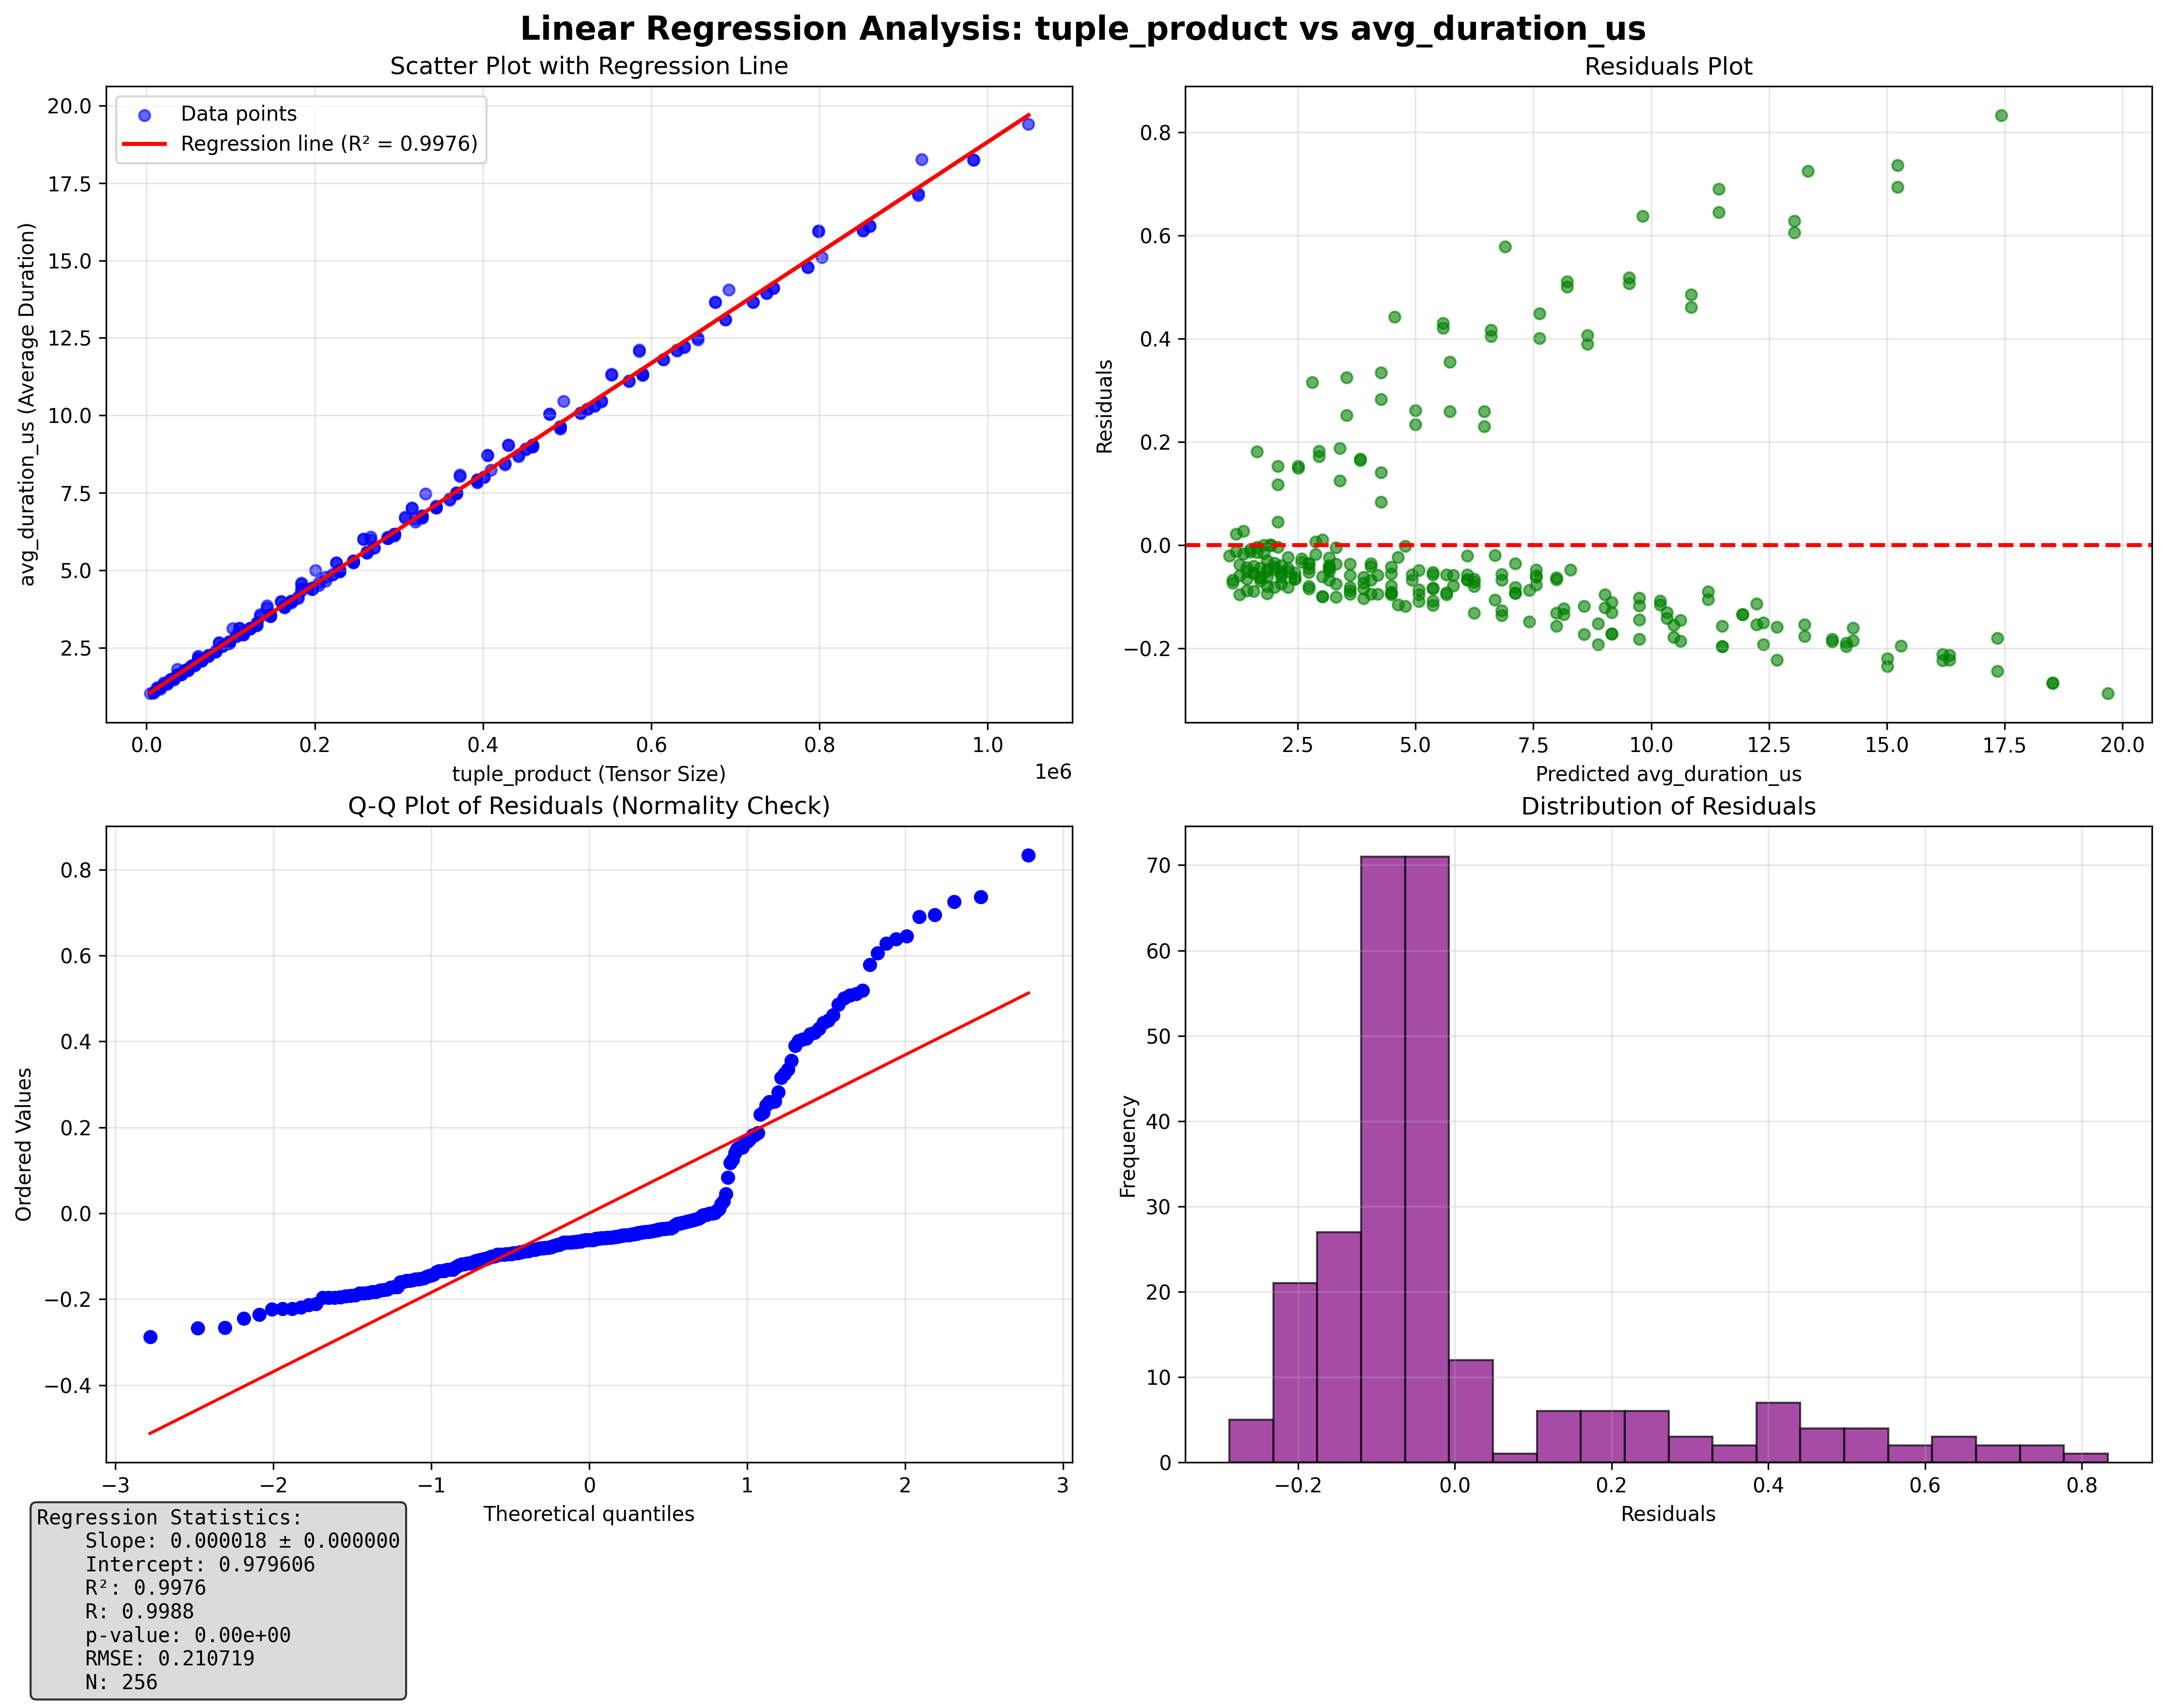

Reproduce this figure in Python.
#!/usr/bin/env python3
"""
Linear Regression Analysis: tuple_product vs avg_duration_us
Analyzes the relationship between tensor tuple product and average kernel duration
"""

import pandas as pd
import numpy as np
import matplotlib.pyplot as plt
import seaborn as sns
from scipy import stats
from sklearn.linear_model import LinearRegression
from sklearn.metrics import r2_score, mean_squared_error
import os

def load_and_prepare_data(csv_file):
    """
    Load and prepare data for linear regression analysis
    
    Args:
        csv_file (str): Path to the CSV file
        
    Returns:
        tuple: (X, y, df) where X is tuple_product, y is avg_duration_us, df is the dataframe
    """
    print(f"Loading data from {csv_file}...")
    df = pd.read_csv(csv_file)
    
    print(f"Data shape: {df.shape}")
    print(f"Columns: {list(df.columns)}")
    
    # Check for required columns
    if 'tuple_product' not in df.columns or 'avg_duration_us' not in df.columns:
        raise ValueError("Required columns 'tuple_product' and 'avg_duration_us' not found in CSV")
    
    # Remove any rows with NaN values in the columns of interest
    df_clean = df.dropna(subset=['tuple_product', 'avg_duration_us'])
    print(f"After removing NaN values: {len(df_clean)} rows (removed {len(df) - len(df_clean)} rows)")
    
    # Extract X and y variables
    X = df_clean['tuple_product'].values.reshape(-1, 1)  # reshape for sklearn
    y = df_clean['avg_duration_us'].values
    
    print(f"X (tuple_product) range: [{X.min():.0f}, {X.max():.0f}]")
    print(f"y (avg_duration_us) range: [{y.min():.6f}, {y.max():.6f}]")
    
    return X, y, df_clean

def perform_linear_regression(X, y):
    """
    Perform linear regression analysis
    
    Args:
        X (array): Independent variable (tuple_product)
        y (array): Dependent variable (avg_duration_us)
        
    Returns:
        dict: Dictionary containing regression results
    """
    print("\nPerforming linear regression analysis...")
    
    # Sklearn linear regression
    model = LinearRegression()
    model.fit(X, y)
    y_pred = model.predict(X)
    
    # Calculate statistics
    r2 = r2_score(y, y_pred)
    mse = mean_squared_error(y, y_pred)
    rmse = np.sqrt(mse)
    
    # Scipy stats for additional statistics
    X_flat = X.flatten()
    slope, intercept, r_value, p_value, std_err = stats.linregress(X_flat, y)
    
    # Confidence intervals (95%)
    n = len(X)
    t_val = stats.t.ppf(0.975, n-2)  # 95% confidence interval
    slope_ci = std_err * t_val
    
    results = {
        'model': model,
        'slope': slope,
        'intercept': intercept,
        'r_squared': r2,
        'r_value': r_value,
        'p_value': p_value,
        'std_error': std_err,
        'slope_ci': slope_ci,
        'mse': mse,
        'rmse': rmse,
        'y_pred': y_pred,
        'n_samples': n
    }
    
    return results

def create_visualizations(X, y, results, output_dir='.'):
    """
    Create visualizations for the regression analysis
    
    Args:
        X (array): Independent variable
        y (array): Dependent variable  
        results (dict): Regression results
        output_dir (str): Directory to save plots
    """
    print("\nCreating visualizations...")
    
    # Set up the plotting style
    plt.style.use('default')
    sns.set_palette("husl")
    
    # Create figure with subplots
    fig, ((ax1, ax2), (ax3, ax4)) = plt.subplots(2, 2, figsize=(15, 12))
    fig.suptitle('Linear Regression Analysis: tuple_product vs avg_duration_us', fontsize=16, fontweight='bold')
    
    X_flat = X.flatten()
    y_pred = results['y_pred']
    
    # 1. Scatter plot with regression line
    ax1.scatter(X_flat, y, alpha=0.6, color='blue', s=30, label='Data points')
    ax1.plot(X_flat, y_pred, color='red', linewidth=2, label=f'Regression line (R² = {results["r_squared"]:.4f})')
    ax1.set_xlabel('tuple_product (Tensor Size)')
    ax1.set_ylabel('avg_duration_us (Average Duration)')
    ax1.set_title('Scatter Plot with Regression Line')
    ax1.legend()
    ax1.grid(True, alpha=0.3)
    
    # 2. Residuals plot
    residuals = y - y_pred
    ax2.scatter(y_pred, residuals, alpha=0.6, color='green', s=30)
    ax2.axhline(y=0, color='red', linestyle='--', linewidth=2)
    ax2.set_xlabel('Predicted avg_duration_us')
    ax2.set_ylabel('Residuals')
    ax2.set_title('Residuals Plot')
    ax2.grid(True, alpha=0.3)
    
    # 3. Q-Q plot for residuals normality
    stats.probplot(residuals, dist="norm", plot=ax3)
    ax3.set_title('Q-Q Plot of Residuals (Normality Check)')
    ax3.grid(True, alpha=0.3)
    
    # 4. Histogram of residuals
    ax4.hist(residuals, bins=20, alpha=0.7, color='purple', edgecolor='black')
    ax4.set_xlabel('Residuals')
    ax4.set_ylabel('Frequency')
    ax4.set_title('Distribution of Residuals')
    ax4.grid(True, alpha=0.3)
    
    # Add statistics text box
    stats_text = f"""Regression Statistics:
    Slope: {results['slope']:.6f} ± {results['slope_ci']:.6f}
    Intercept: {results['intercept']:.6f}
    R²: {results['r_squared']:.4f}
    R: {results['r_value']:.4f}
    p-value: {results['p_value']:.2e}
    RMSE: {results['rmse']:.6f}
    N: {results['n_samples']}"""
    
    fig.text(0.02, 0.02, stats_text, fontsize=10, fontfamily='monospace',
             bbox=dict(boxstyle="round,pad=0.3", facecolor="lightgray", alpha=0.8))
    
    plt.tight_layout()
    plt.subplots_adjust(bottom=0.15)
    
    # Save plot
    plot_file = os.path.join(output_dir, 'linear_regression_analysis.png')
    plt.savefig(plot_file, dpi=300, bbox_inches='tight')
    print(f"Plot saved to: {plot_file}")
    
    # Show plot
    plt.show()
    
    return fig

def print_detailed_results(results):
    """
    Print detailed regression analysis results
    
    Args:
        results (dict): Regression results
    """
    print("\n" + "="*80)
    print("DETAILED LINEAR REGRESSION ANALYSIS RESULTS")
    print("="*80)
    
    print(f"\nModel Equation:")
    print(f"avg_duration_us = {results['slope']:.6f} × tuple_product + {results['intercept']:.6f}")
    
    print(f"\nRegression Coefficients:")
    print(f"  Slope (β₁):           {results['slope']:.6f} ± {results['slope_ci']:.6f}")
    print(f"  Intercept (β₀):       {results['intercept']:.6f}")
    print(f"  Standard Error:       {results['std_error']:.6f}")
    
    print(f"\nModel Performance:")
    print(f"  R-squared (R²):       {results['r_squared']:.4f}")
    print(f"  Correlation (R):      {results['r_value']:.4f}")
    print(f"  Mean Squared Error:   {results['mse']:.6f}")
    print(f"  Root Mean Squared Error: {results['rmse']:.6f}")
    
    print(f"\nStatistical Significance:")
    print(f"  p-value:              {results['p_value']:.2e}")
    print(f"  Significance level:   {'***' if results['p_value'] < 0.001 else '**' if results['p_value'] < 0.01 else '*' if results['p_value'] < 0.05 else 'ns'}")
    
    print(f"\nSample Size:")
    print(f"  Number of observations: {results['n_samples']}")
    
    print(f"\nInterpretation:")
    if results['p_value'] < 0.05:
        direction = "increases" if results['slope'] > 0 else "decreases"
        print(f"  • There is a statistically significant relationship between tuple_product and avg_duration_us")
        print(f"  • For every unit increase in tuple_product, avg_duration_us {direction} by {abs(results['slope']):.6f} microseconds")
        print(f"  • The model explains {results['r_squared']*100:.1f}% of the variance in avg_duration_us")
    else:
        print(f"  • No statistically significant relationship found between tuple_product and avg_duration_us")
        print(f"  • The relationship could be due to random chance")
    
    if results['r_squared'] > 0.8:
        strength = "strong"
    elif results['r_squared'] > 0.5:
        strength = "moderate" 
    elif results['r_squared'] > 0.3:
        strength = "weak"
    else:
        strength = "very weak"
    
    print(f"  • The correlation is {strength} (R² = {results['r_squared']:.3f})")

def save_results_to_csv(X, y, results, output_file):
    """
    Save regression results to CSV file
    
    Args:
        X (array): Independent variable
        y (array): Dependent variable
        results (dict): Regression results
        output_file (str): Output CSV file path
    """
    print(f"\nSaving detailed results to {output_file}...")
    
    # Create results dataframe
    results_df = pd.DataFrame({
        'tuple_product': X.flatten(),
        'avg_duration_us_actual': y,
        'avg_duration_us_predicted': results['y_pred'],
        'residuals': y - results['y_pred'],
        'abs_residuals': np.abs(y - results['y_pred'])
    })
    
    # Add regression statistics as comments
    with open(output_file, 'w') as f:
        f.write(f"# Linear Regression Analysis Results\n")
        f.write(f"# Model: avg_duration_us = {results['slope']:.6f} * tuple_product + {results['intercept']:.6f}\n")
        f.write(f"# R-squared: {results['r_squared']:.4f}\n")
        f.write(f"# p-value: {results['p_value']:.2e}\n")
        f.write(f"# RMSE: {results['rmse']:.6f}\n")
        f.write(f"# Sample size: {results['n_samples']}\n")
        f.write("#\n")
    
    # Append the data
    results_df.to_csv(output_file, mode='a', index=False)
    print(f"Results saved to: {output_file}")

def main():
    """
    Main function to run the linear regression analysis
    """
    # File paths
    input_file = "kernel_statistics_filtered.csv"
    output_file = "linear_regression_results.csv"
    
    # Check if input file exists
    if not os.path.exists(input_file):
        print(f"Error: Input file '{input_file}' not found!")
        print(f"Current working directory: {os.getcwd()}")
        print(f"Files in current directory: {os.listdir('.')}")
        return
    
    try:
        # Load and prepare data
        X, y, df = load_and_prepare_data(input_file)
        
        # Perform linear regression
        results = perform_linear_regression(X, y)
        
        # Print detailed results
        print_detailed_results(results)
        
        # Create visualizations
        create_visualizations(X, y, results)
        
        # Save results to CSV
        save_results_to_csv(X, y, results, output_file)
        
        print(f"\n{'='*80}")
        print("ANALYSIS COMPLETE!")
        print(f"{'='*80}")
        
    except Exception as e:
        print(f"Error during analysis: {e}")
        import traceback
        traceback.print_exc()

if __name__ == "__main__":
    main()
